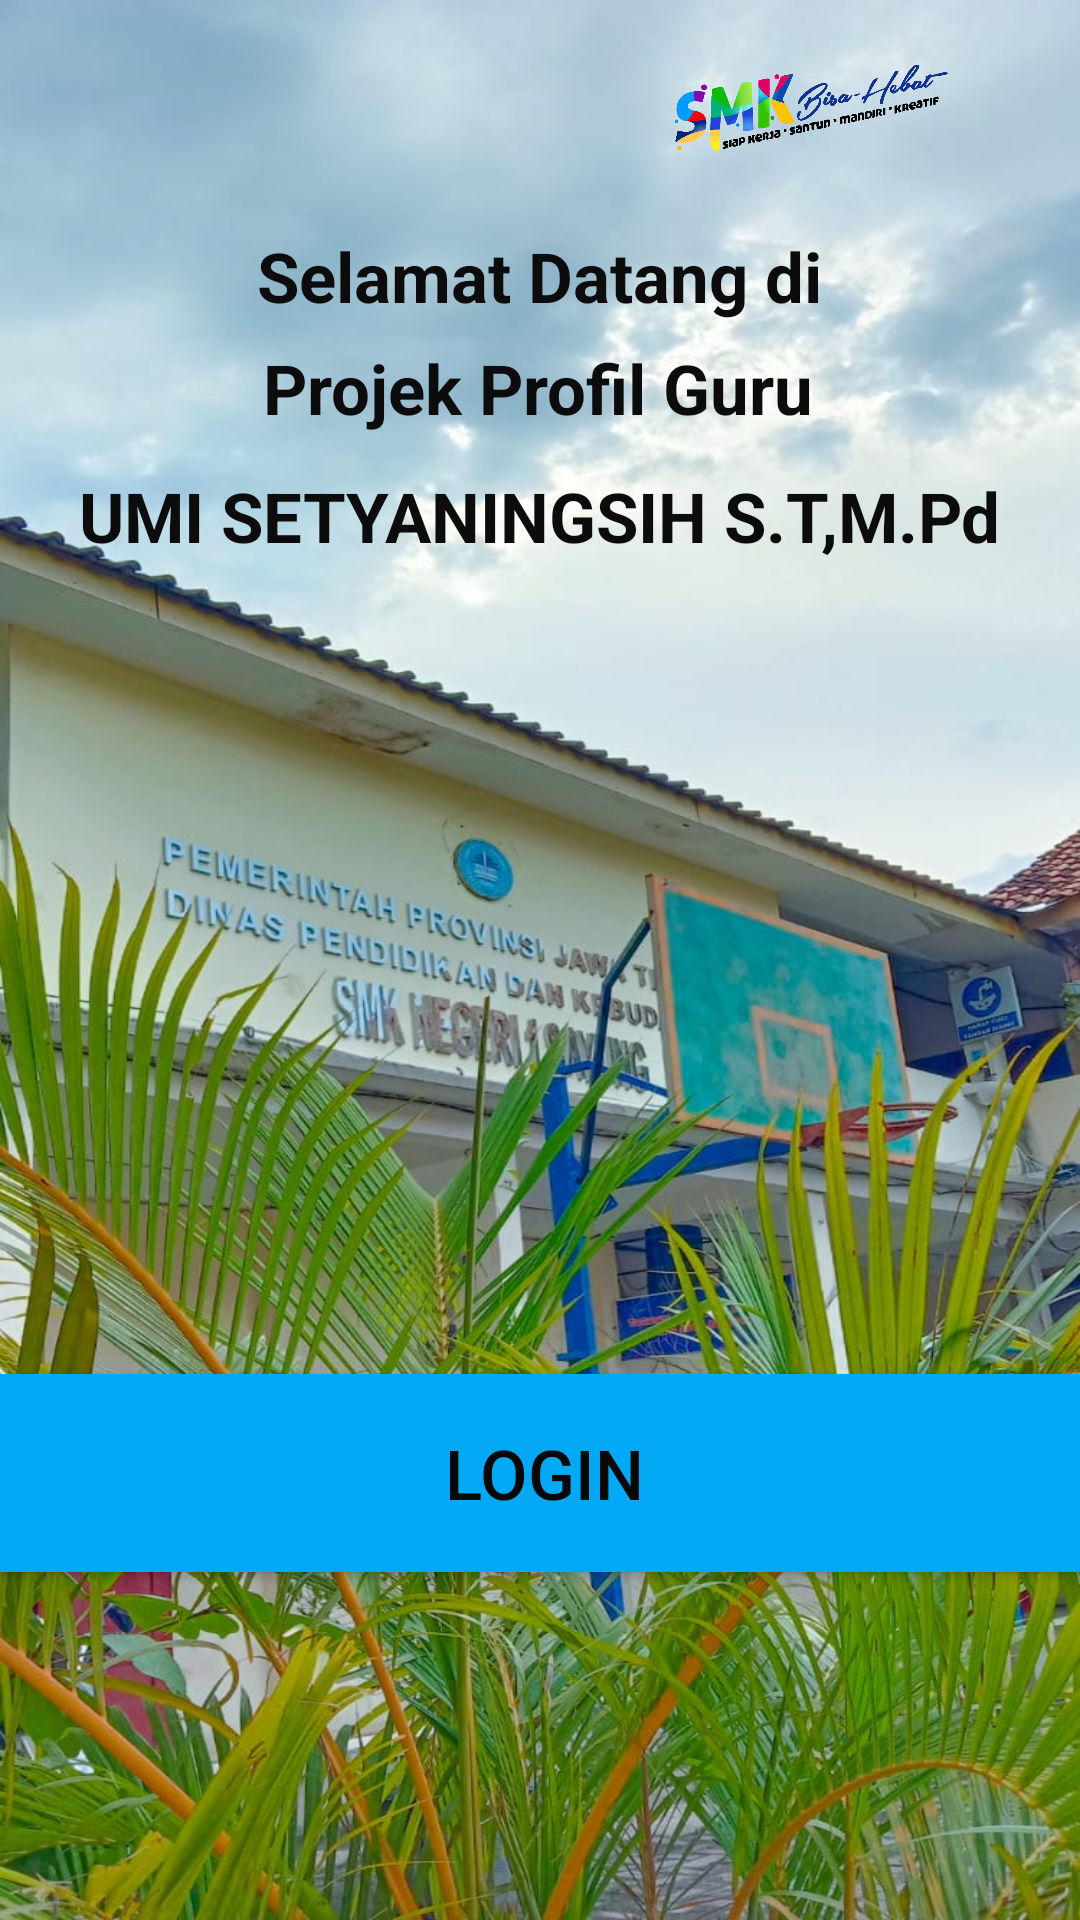

Reconstruct the res/layout file that produces this screen, plus the resources it refers to.
<!-- AndroidManifest.xml: application theme Theme.ProfilGuruZuliana -->
<!-- res/layout/activity_main.xml -->
<?xml version="1.0" encoding="utf-8"?>
<android.support.constraint.ConstraintLayout xmlns:android="http://schemas.android.com/apk/res/android"
    xmlns:app="http://schemas.android.com/apk/res-auto"
    xmlns:tools="http://schemas.android.com/tools"
    android:layout_width="match_parent"
    android:layout_height="match_parent"
    tools:context=".MainActivity"
    android:background="@drawable/wallpaper">


    <TextView
        android:id="@+id/textView"
        android:layout_width="278dp"
        android:layout_height="55dp"
        android:layout_margin="10sp"
        android:gravity="center_horizontal"
        android:text="Selamat Datang di"
        android:textColor="#0C0C0C"
        android:textSize="23sp"
        android:textStyle="bold"
        app:layout_constraintBottom_toBottomOf="parent"
        app:layout_constraintHorizontal_bias="0.496"
        app:layout_constraintLeft_toLeftOf="parent"
        app:layout_constraintRight_toRightOf="parent"
        app:layout_constraintTop_toTopOf="parent"
        app:layout_constraintVertical_bias="0.118" />

    <TextView
        android:id="@+id/textView11"
        android:layout_width="wrap_content"
        android:layout_height="wrap_content"
        android:text="Projek Profil Guru"
        android:textColor="#0C0C0C"
        android:textSize="23sp"
        android:textStyle="bold"
        app:layout_constraintBottom_toBottomOf="parent"
        app:layout_constraintEnd_toEndOf="parent"
        app:layout_constraintHorizontal_bias="0.497"
        app:layout_constraintStart_toStartOf="parent"
        app:layout_constraintTop_toTopOf="parent"
        app:layout_constraintVertical_bias="0.187" />

    <TextView
        android:id="@+id/textView13"
        android:layout_width="wrap_content"
        android:layout_height="wrap_content"
        android:text="UMI SETYANINGSIH S.T,M.Pd"
        android:textColor="#0C0C0C"
        android:textSize="23sp"
        android:textStyle="bold"
        app:layout_constraintBottom_toBottomOf="parent"
        app:layout_constraintEnd_toEndOf="parent"
        app:layout_constraintStart_toStartOf="parent"
        app:layout_constraintTop_toTopOf="parent"
        app:layout_constraintVertical_bias="0.257" />

    <Button
        android:id="@+id/button2"
        android:layout_width="392dp"
        android:layout_height="66dp"
        android:background="#03A9F4"
        android:text="LOGIN"
        android:textColor="#090808"
        android:textSize="23sp"
        app:layout_constraintBottom_toBottomOf="parent"
        app:layout_constraintEnd_toEndOf="parent"
        app:layout_constraintHorizontal_bias="0.473"
        app:layout_constraintStart_toStartOf="parent"
        app:layout_constraintTop_toTopOf="parent"
        app:layout_constraintVertical_bias="0.798" />

    <ImageView
        android:id="@+id/imageView3"
        android:layout_width="204dp"
        android:layout_height="217dp"
        app:layout_constraintBottom_toBottomOf="parent"
        app:layout_constraintEnd_toEndOf="parent"
        app:layout_constraintHorizontal_bias="0.497"
        app:layout_constraintStart_toStartOf="parent"
        app:layout_constraintTop_toTopOf="parent"
        app:srcCompat="@drawable/logo1" />

    <ImageView
        android:id="@+id/imageView4"
        android:layout_width="179dp"
        android:layout_height="72dp"
        app:layout_constraintBottom_toBottomOf="parent"
        app:layout_constraintEnd_toEndOf="parent"
        app:layout_constraintHorizontal_bias="1.0"
        app:layout_constraintStart_toStartOf="parent"
        app:layout_constraintTop_toTopOf="parent"
        app:layout_constraintVertical_bias="0.0"
        app:srcCompat="@drawable/smkbisa1" />


</android.support.constraint.ConstraintLayout>
<!-- resources referenced by this layout -->
<resources>
  <!-- drawable smkbisa1: png bitmap (drawable-v24, 155836 bytes) -->
  <!-- drawable wallpaper: jpeg bitmap (drawable, 183338 bytes) -->
  <style name="Theme.ProfilGuruZuliana" parent="Theme.AppCompat.Light.DarkActionBar">
          
          <item name="colorPrimary">@color/purple_500</item>
          <item name="colorPrimaryDark">@color/purple_700</item>
          <item name="colorAccent">@color/teal_200</item>
          
      </style>
  <!-- not gathered from this repository: default colours our renderer supplied (Android Studio template values) -->
  <color name="purple_500">#FF6200EE</color>
  <color name="purple_700">#FF3700B3</color>
  <color name="teal_200">#FF03DAC5</color>
</resources>
